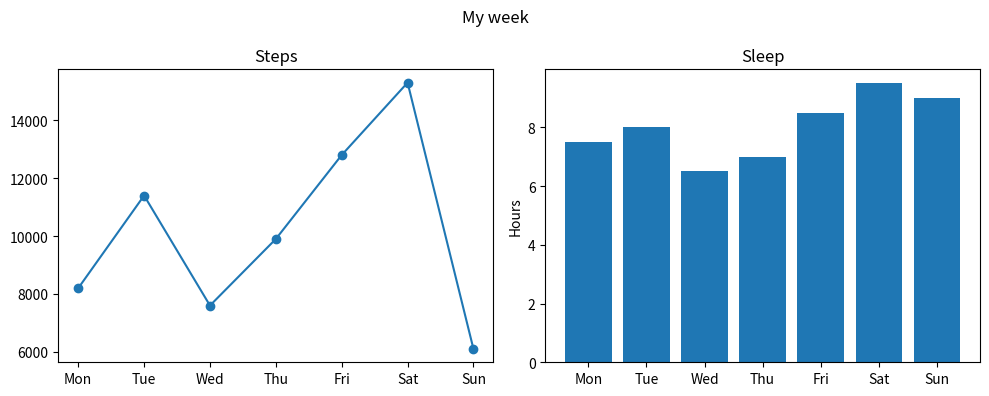

The matplotlib source for this figure:
# Task: my week, as two charts side by side.
import matplotlib.pyplot as plt

days = ["Mon", "Tue", "Wed", "Thu", "Fri", "Sat", "Sun"]
steps = [8200, 11400, 7600, 9900, 12800, 15300, 6100]
sleep = [7.5, 8.0, 6.5, 7.0, 8.5, 9.5, 9.0]

fig, axes = plt.subplots(1, 2, figsize=(10, 4))
fig.suptitle("My week")

# Left: steps as a line with dots, titled "Steps".
axes[0].plot(days, steps, marker="o")
axes[0].set_title("Steps")

# Right: sleep as bars, titled "Sleep", with the y axis labelled "Hours".
axes[1].bar(days, sleep)
axes[1].set_title("Sleep")
axes[1].set_ylabel("Hours")

plt.tight_layout()
plt.show()
